4-way image classification set "processed_data" from GitHub (rjaswal1634/EfficientNetwithSeperableConvolution); label vocabulary: cloudy, desert, green area, water.

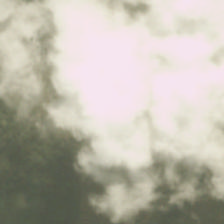
Label: cloudy

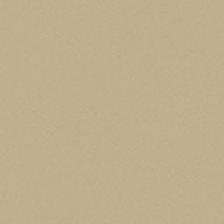
Label: desert

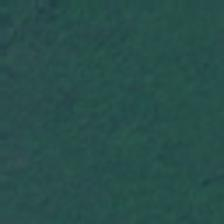
Label: green area

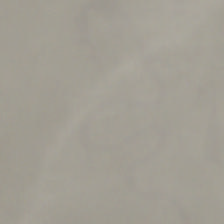
Label: cloudy

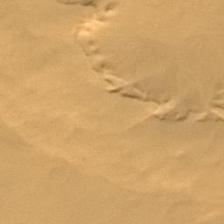
Label: desert

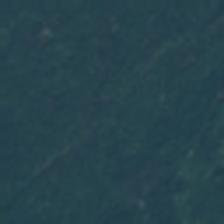
Label: green area
